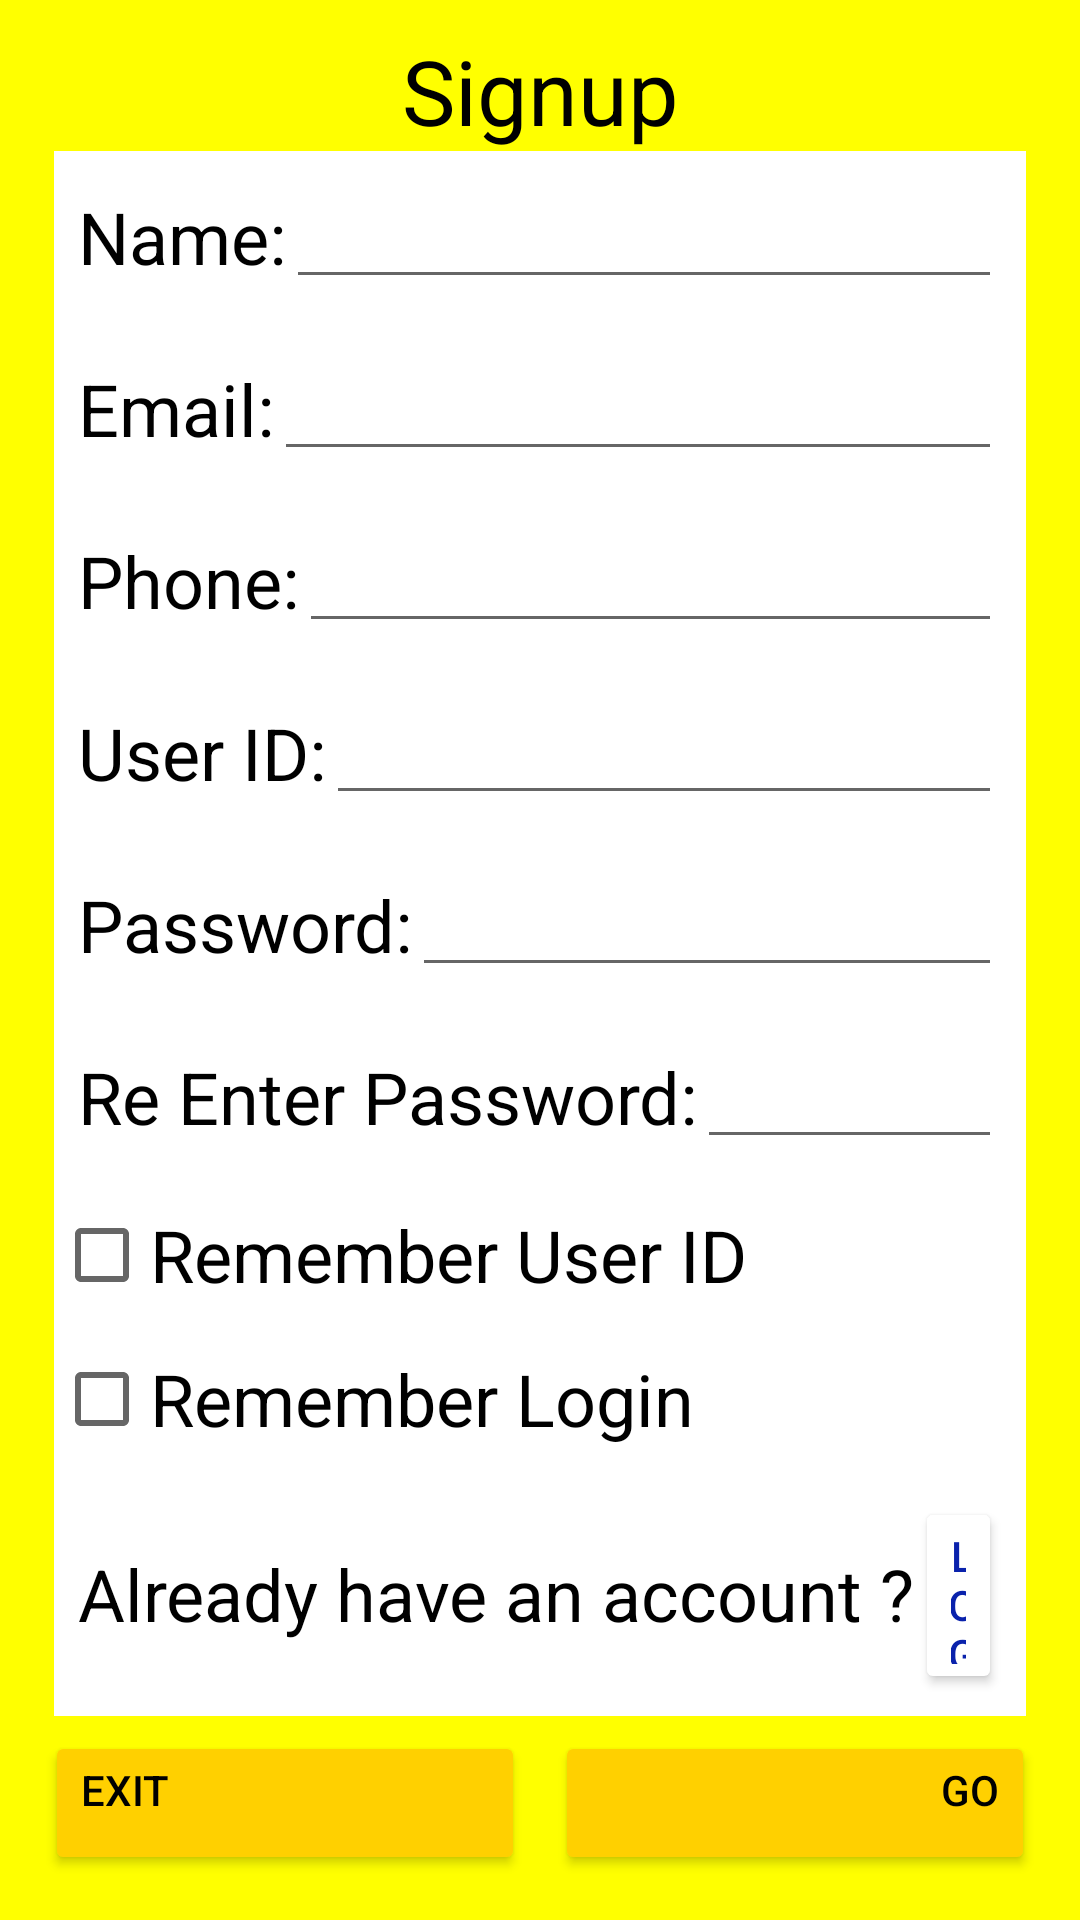

The Android layout XML behind this screen, and the referenced resources:
<!-- AndroidManifest.xml: application theme Theme.Eventmanager -->
<!-- res/layout/activity_signuplogin.xml -->
<?xml version="1.0" encoding="utf-8"?>
<LinearLayout xmlns:android="http://schemas.android.com/apk/res/android"
    xmlns:app="http://schemas.android.com/apk/res-auto"
    xmlns:tools="http://schemas.android.com/tools"
    android:layout_width="match_parent"
    android:layout_height="match_parent"
    android:orientation="vertical"
    android:background="#ffff00"
    android:padding="10dp"
    tools:context=".signuplogin">


    <TextView
        android:id="@+id/title"
        android:layout_width="match_parent"
        android:layout_height="wrap_content"
        android:text="Signup"
        android:textAlignment="center"
        android:textSize="30dp"
        android:textColor="@color/black">
    </TextView>

    <LinearLayout
        android:layout_width="match_parent"
        android:layout_height="0dp"
        android:layout_weight="1"
        android:orientation="vertical"
        android:background="@color/white"
        android:layout_marginLeft="8dp"
        android:layout_marginRight="8dp">


        <LinearLayout
            android:id="@+id/name_row"
            android:layout_width="match_parent"
            android:layout_height="wrap_content"
            android:orientation="horizontal"
            android:layout_margin="8dp">

            <TextView
                android:layout_width="wrap_content"
                android:layout_height="match_parent"
                android:text="Name:"
                android:textColor="@color/black"
                android:textSize="24sp"
                android:gravity="center_vertical">

            </TextView>
            <EditText
                android:id="@+id/name"
                android:layout_width="0dp"
                android:textColor="@color/black"
                android:textStyle="bold"
                android:layout_height="wrap_content"
                android:layout_weight="1">

            </EditText>
        </LinearLayout>

        <LinearLayout
            android:id="@+id/email_row"
            android:layout_width="match_parent"
            android:layout_height="wrap_content"
            android:orientation="horizontal"
            android:layout_margin="8dp">

            <TextView
                android:layout_width="wrap_content"
                android:layout_height="match_parent"
                android:text="Email:"
                android:textColor="@color/black"
                android:textSize="24sp"
                android:gravity="center_vertical"
                android:inputType="textEmailAddress">

            </TextView>
            <EditText
                android:id="@+id/email"
                android:layout_width="0dp"
                android:textColor="@color/black"
                android:textStyle="bold"
                android:layout_height="wrap_content"
                android:layout_weight="1">

            </EditText>
        </LinearLayout>

        <LinearLayout
            android:id="@+id/phone_row"
            android:layout_width="match_parent"
            android:layout_height="wrap_content"
            android:orientation="horizontal"
            android:layout_margin="8dp">

            <TextView
                android:layout_width="wrap_content"
                android:layout_height="match_parent"
                android:text="Phone:"
                android:textColor="@color/black"
                android:textSize="24sp"
                android:gravity="center_vertical">

            </TextView>
            <EditText
                android:id="@+id/phone"
                android:layout_width="0dp"
                android:textColor="@color/black"
                android:textStyle="bold"
                android:layout_height="wrap_content"
                android:layout_weight="1"
                android:inputType="phone">

            </EditText>
        </LinearLayout>

        <LinearLayout
            android:id="@+id/user_id_row"
            android:layout_width="match_parent"
            android:layout_height="wrap_content"
            android:orientation="horizontal"
            android:layout_margin="8dp">

            <TextView
                android:layout_width="wrap_content"
                android:layout_height="match_parent"
                android:text="User ID:"
                android:textColor="@color/black"
                android:textSize="24sp"
                android:gravity="center_vertical">

            </TextView>
            <EditText
                android:id="@+id/user_id"
                android:layout_width="0dp"
                android:textColor="@color/black"
                android:textStyle="bold"
                android:layout_height="wrap_content"
                android:layout_weight="1"
                >

            </EditText>
        </LinearLayout>

        <LinearLayout
            android:id="@+id/password_row"
            android:layout_width="match_parent"
            android:layout_height="wrap_content"
            android:orientation="horizontal"
            android:layout_margin="8dp">

            <TextView
                android:layout_width="wrap_content"
                android:layout_height="match_parent"
                android:text="Password:"
                android:textColor="@color/black"
                android:textSize="24sp"
                android:gravity="center_vertical">

            </TextView>
            <EditText
                android:id="@+id/password"
                android:layout_width="0dp"
                android:textColor="@color/black"
                android:textStyle="bold"
                android:layout_height="wrap_content"
                android:layout_weight="1"
                android:inputType="number"
                android:maxLength="8">

            </EditText>
        </LinearLayout>

        <LinearLayout
            android:id="@+id/remember_pass_row"
            android:layout_width="match_parent"
            android:layout_height="wrap_content"
            android:orientation="horizontal"
            android:layout_margin="8dp">

            <TextView
                android:layout_width="wrap_content"
                android:layout_height="match_parent"
                android:text="Re Enter Password:"
                android:textColor="@color/black"
                android:textSize="24sp"
                android:gravity="center_vertical">

            </TextView>
            <EditText
                android:id="@+id/repassword"
                android:layout_width="0dp"
                android:textColor="@color/black"
                android:textStyle="bold"
                android:layout_height="wrap_content"
                android:layout_weight="1"
                android:maxLength="8">

            </EditText>
        </LinearLayout>

        <CheckBox
            android:id="@+id/remember_user_id"
            android:layout_width="match_parent"
            android:layout_height="wrap_content"
            android:text="Remember User ID"
            android:textColor="@color/black"
            android:textSize="24dp"
            ></CheckBox>

        <CheckBox
            android:id="@+id/remember_pass"
            android:layout_width="match_parent"
            android:layout_height="wrap_content"
            android:text="Remember Login"
            android:textColor="@color/black"
            android:textSize="24dp"
            ></CheckBox>

        <LinearLayout
            android:id="@+id/haveaccountll"
            android:layout_width="match_parent"
            android:layout_height="wrap_content"
            android:orientation="horizontal"
            android:layout_margin="8dp">

            <TextView
                android:id="@+id/already"
                android:layout_width="wrap_content"
                android:layout_height="match_parent"
                android:text="Already have an account ?"
                android:textColor="@color/black"
                android:textSize="24sp"
                android:gravity="center_vertical">

            </TextView>
            <Button
                android:id="@+id/login_txt"
                android:layout_width="wrap_content"
                android:layout_height="wrap_content"
                android:backgroundTint="@color/white"
                android:text="Login"
                android:textColor="#0A22AC">

            </Button>
        </LinearLayout>






    </LinearLayout>


    <LinearLayout
        android:layout_width="match_parent"
        android:layout_height="wrap_content"
        android:orientation="horizontal"
        >
        <Button
            android:id="@+id/exit_btn"
            android:layout_width="0dp"
            android:layout_height="wrap_content"
            android:layout_weight="1"
            android:text="Exit"
            android:textColor="@color/black"
            android:gravity="left"
            android:layout_margin="5dp"
            android:backgroundTint="#ffd000">

        </Button>

        <Button
            android:id="@+id/go_btn"
            android:layout_width="0dp"
            android:layout_height="wrap_content"
            android:layout_weight="1"
            android:text="Go"
            android:textColor="@color/black"
            android:gravity="right"
            android:layout_margin="5dp"
            android:backgroundTint="#ffd000">

        </Button>

    </LinearLayout>



</LinearLayout>
<!-- resources referenced by this layout -->
<resources>
  <style name="Theme.Eventmanager" parent="Theme.MaterialComponents.DayNight.DarkActionBar">
          
          <item name="colorPrimary">@color/purple_500</item>
          <item name="colorPrimaryVariant">@color/purple_700</item>
          <item name="colorOnPrimary">@color/white</item>
          
          <item name="colorSecondary">@color/teal_200</item>
          <item name="colorSecondaryVariant">@color/teal_700</item>
          <item name="colorOnSecondary">@color/black</item>
          
          <item name="android:statusBarColor">?attr/colorPrimaryVariant</item>
          
      </style>
  <!-- not gathered from this repository: default colours our renderer supplied (Android Studio template values) -->
  <color name="purple_500">#FF6200EE</color>
  <color name="purple_700">#FF3700B3</color>
  <color name="teal_200">#FF03DAC5</color>
  <color name="teal_700">#FF018786</color>
  <color name="black">#FF000000</color>
  <color name="white">#FFFFFFFF</color>
</resources>
